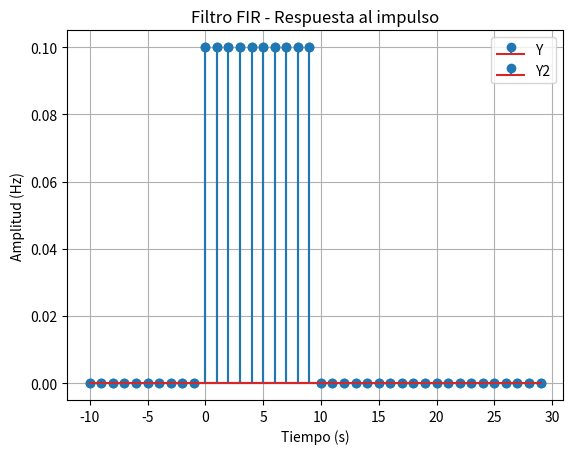
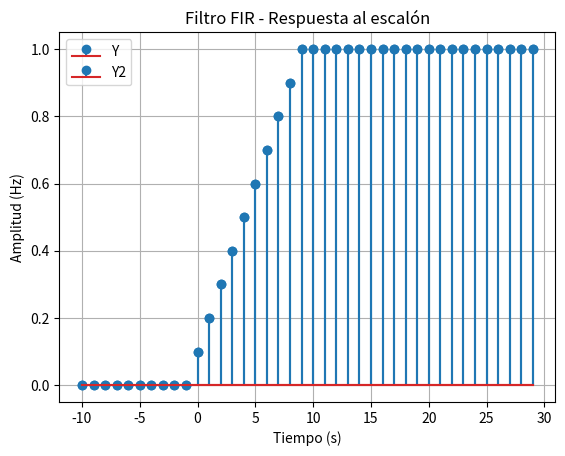
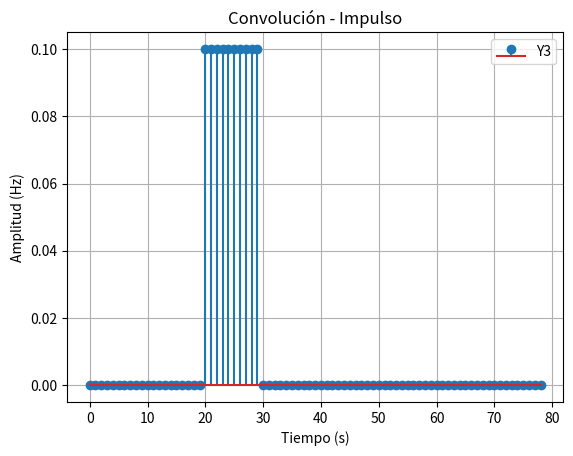
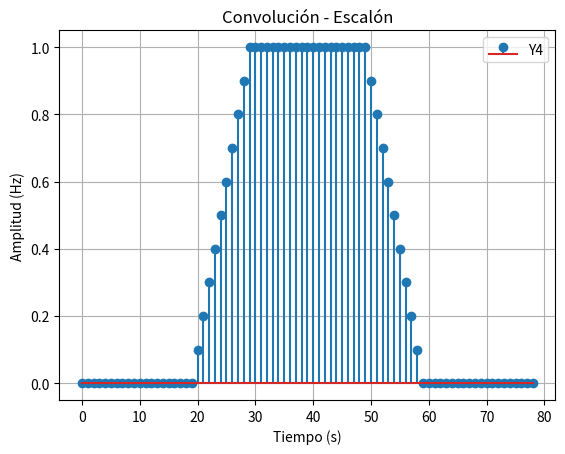

Write Python code to recreate these figures, in order.
# [redacted]
# [redacted]

# Práctica 3 - Sistemas discretos. Respuesta temporal
# Tarea 3 - Analizar un sistema FIR

import numpy as np
import matplotlib.pyplot as plt
import scipy.signal as signal

# --------------------------------------------------------------- #

# Múltiples plots

fig, graph=plt.subplots(1)
fig2, graph2=plt.subplots(1)
fig3, graph3=plt.subplots(1)
fig4, graph4=plt.subplots(1)

# --------------------------------------------------------------- #

# a y b

a=np.zeros(10)
a[0]=1
b=np.ones(10)
b=b/10

# --------------------------------------------------------------- #

# FIR - Respuesta al impulso

x=np.zeros(30) # Impulso
x[0]=1
x=np.concatenate((np.zeros(10), x))

t=np.zeros_like(x)
for i in range(0, 10):
    t[i]=i-10

# pre-pend ceros
y=np.zeros_like(x)
y[:10]=x[:10]

# inicializamos las 3 primeras muestras
for n in range(10, len(x)):
    xn=x[n:n-10:-1]
    # muestras de x en orden descendente
    yn=y[n:n-10:-1]
    # muestras de y en orden descendente
    y[n]=np.dot(-a,yn)+np.dot(b,xn)
    t[n]=n-10

y2=signal.lfilter(b, a, x) # Para comprobar
h=y2.copy() # Respuesta al impulso para convolución
hx=x.copy()

# --------------------------------------------------------------- #

# Mostrar gráficas

graph.stem(t, y, label="Y")
graph.stem(t, y2, label="Y2") # Correcto
graph.set_xlabel("Tiempo (s)")
graph.set_ylabel("Amplitud (Hz)")
graph.set_title("Filtro FIR - Respuesta al impulso")
graph.legend()
graph.grid()

# --------------------------------------------------------------- #

# FIR - Respuesta al escalón

x=np.ones(30) # Escalón
x=np.concatenate((np.zeros(10), x))

t=np.zeros_like(x)
for i in range(0, 10):
    t[i]=i-10

# pre-pend ceros
y=np.zeros_like(x)
y[:10]=x[:10]

# inicializamos las 3 primeras muestras
for n in range(10, len(x)):
    xn=x[n:n-10:-1]
    # muestras de x en orden descendente
    yn=y[n:n-10:-1]
    # muestras de y en orden descendente
    y[n]=np.dot(-a,yn)+np.dot(b,xn)
    t[n]=n-10

y2=signal.lfilter(b, a, x) # Para comprobar
hx2=x.copy()

# --------------------------------------------------------------- #

# Mostrar gráficas

graph2.stem(t, y, label="Y")
graph2.stem(t, y2, label="Y2") # Correcto
graph2.set_xlabel("Tiempo (s)")
graph2.set_ylabel("Amplitud (Hz)")
graph2.set_title("Filtro FIR - Respuesta al escalón")
graph2.legend()
graph2.grid()

# --------------------------------------------------------------- #

# Convolución

y3=signal.convolve(h, hx) # Impulso
y4=signal.convolve(h, hx2) # Escalón

# --------------------------------------------------------------- #

# Mostrar gráficas - Convolución

graph3.stem(y3, label="Y3") # Correcto
graph3.set_xlabel("Tiempo (s)")
graph3.set_ylabel("Amplitud (Hz)")
graph3.set_title("Convolución - Impulso")
graph3.legend()
graph3.grid()

graph4.stem(y4, label="Y4") # Correcto
graph4.set_xlabel("Tiempo (s)")
graph4.set_ylabel("Amplitud (Hz)")
graph4.set_title("Convolución - Escalón")
graph4.legend()
graph4.grid()
